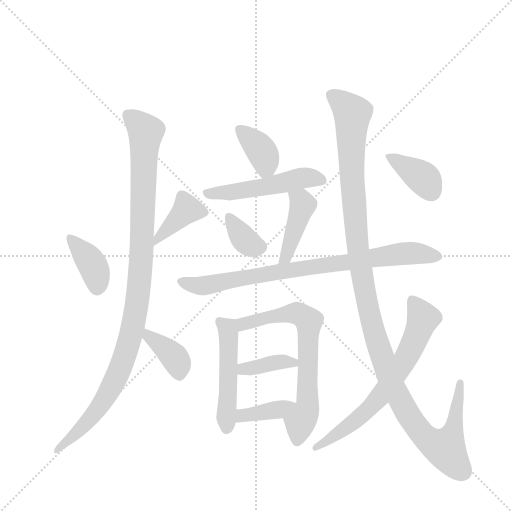
t = 0.00 s
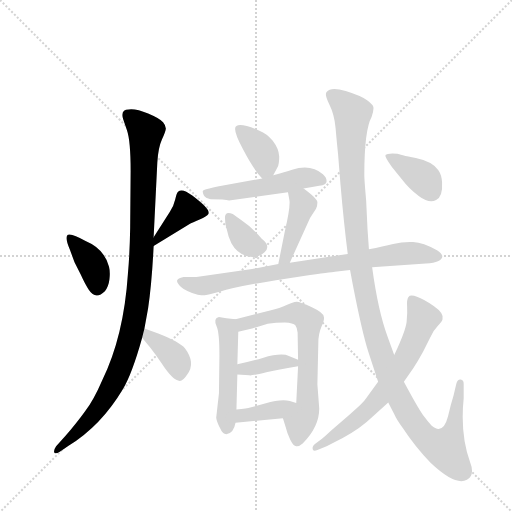
t = 2.26 s
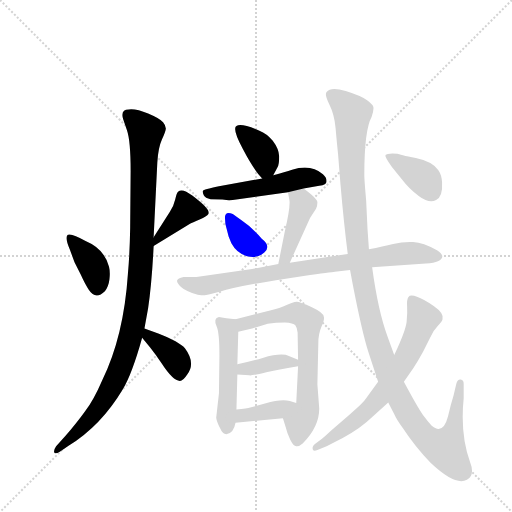
t = 4.51 s
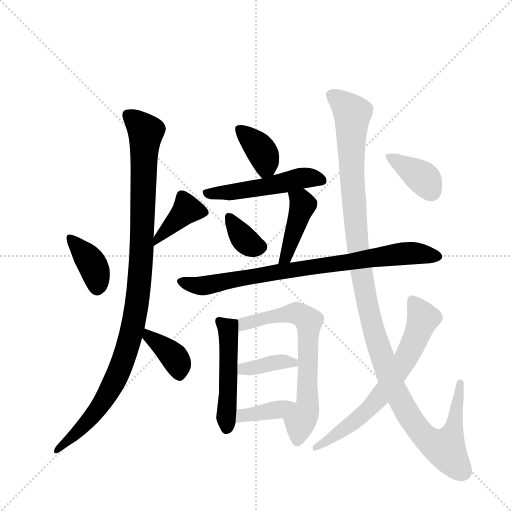
t = 6.77 s
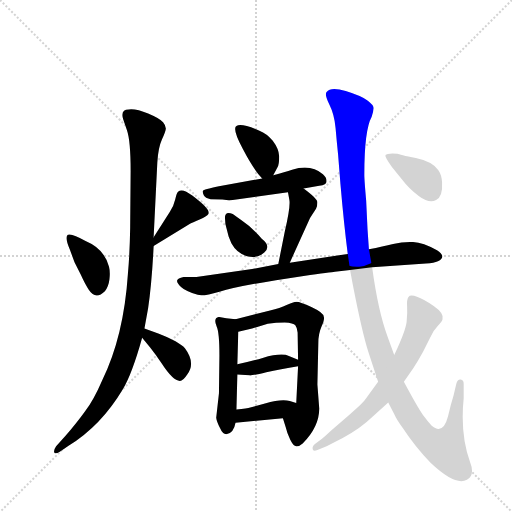
t = 9.02 s
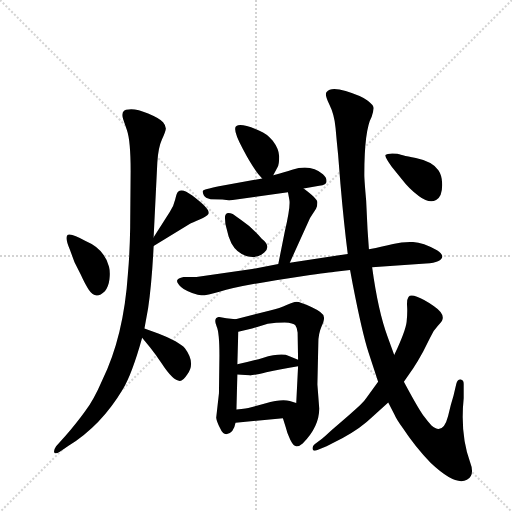
t = 11.28 s

The animated SVG that drew these frames (rendered in a browser with its animation timeline set to each time). Animation: 16 CSS @keyframes rules; one cycle of 11.28 s.

<svg version="1.1" viewBox="0 0 1024 1024" xmlns="http://www.w3.org/2000/svg">
  <g stroke="lightgray" stroke-dasharray="1,1" stroke-width="1" transform="scale(4, 4)">
    <line x1="0" y1="0" x2="256" y2="256"></line>
    <line x1="256" y1="0" x2="0" y2="256"></line>
    <line x1="128" y1="0" x2="128" y2="256"></line>
    <line x1="0" y1="128" x2="256" y2="128"></line>
  </g>
  <g transform="scale(0.92, -0.92) translate(60, -900)">
    <style type="text/css">
      
        @keyframes keyframes0 {
          from {
            stroke: blue;
            stroke-dashoffset: 382;
            stroke-width: 128;
          }
          55% {
            animation-timing-function: step-end;
            stroke: blue;
            stroke-dashoffset: 0;
            stroke-width: 128;
          }
          to {
            stroke: black;
            stroke-width: 1024;
          }
        }
        #make-me-a-hanzi-animation-0 {
          animation: keyframes0 0.5608723958333334s both;
          animation-delay: 0s;
          animation-timing-function: linear;
        }
      
        @keyframes keyframes1 {
          from {
            stroke: blue;
            stroke-dashoffset: 397;
            stroke-width: 128;
          }
          56% {
            animation-timing-function: step-end;
            stroke: blue;
            stroke-dashoffset: 0;
            stroke-width: 128;
          }
          to {
            stroke: black;
            stroke-width: 1024;
          }
        }
        #make-me-a-hanzi-animation-1 {
          animation: keyframes1 0.5730794270833334s both;
          animation-delay: 0.5608723958333334s;
          animation-timing-function: linear;
        }
      
        @keyframes keyframes2 {
          from {
            stroke: blue;
            stroke-dashoffset: 1056;
            stroke-width: 128;
          }
          77% {
            animation-timing-function: step-end;
            stroke: blue;
            stroke-dashoffset: 0;
            stroke-width: 128;
          }
          to {
            stroke: black;
            stroke-width: 1024;
          }
        }
        #make-me-a-hanzi-animation-2 {
          animation: keyframes2 1.109375s both;
          animation-delay: 1.1339518229166667s;
          animation-timing-function: linear;
        }
      
        @keyframes keyframes3 {
          from {
            stroke: blue;
            stroke-dashoffset: 381;
            stroke-width: 128;
          }
          55% {
            animation-timing-function: step-end;
            stroke: blue;
            stroke-dashoffset: 0;
            stroke-width: 128;
          }
          to {
            stroke: black;
            stroke-width: 1024;
          }
        }
        #make-me-a-hanzi-animation-3 {
          animation: keyframes3 0.56005859375s both;
          animation-delay: 2.243326822916667s;
          animation-timing-function: linear;
        }
      
        @keyframes keyframes4 {
          from {
            stroke: blue;
            stroke-dashoffset: 374;
            stroke-width: 128;
          }
          55% {
            animation-timing-function: step-end;
            stroke: blue;
            stroke-dashoffset: 0;
            stroke-width: 128;
          }
          to {
            stroke: black;
            stroke-width: 1024;
          }
        }
        #make-me-a-hanzi-animation-4 {
          animation: keyframes4 0.5543619791666666s both;
          animation-delay: 2.803385416666667s;
          animation-timing-function: linear;
        }
      
        @keyframes keyframes5 {
          from {
            stroke: blue;
            stroke-dashoffset: 513;
            stroke-width: 128;
          }
          63% {
            animation-timing-function: step-end;
            stroke: blue;
            stroke-dashoffset: 0;
            stroke-width: 128;
          }
          to {
            stroke: black;
            stroke-width: 1024;
          }
        }
        #make-me-a-hanzi-animation-5 {
          animation: keyframes5 0.66748046875s both;
          animation-delay: 3.3577473958333335s;
          animation-timing-function: linear;
        }
      
        @keyframes keyframes6 {
          from {
            stroke: blue;
            stroke-dashoffset: 352;
            stroke-width: 128;
          }
          53% {
            animation-timing-function: step-end;
            stroke: blue;
            stroke-dashoffset: 0;
            stroke-width: 128;
          }
          to {
            stroke: black;
            stroke-width: 1024;
          }
        }
        #make-me-a-hanzi-animation-6 {
          animation: keyframes6 0.5364583333333334s both;
          animation-delay: 4.025227864583334s;
          animation-timing-function: linear;
        }
      
        @keyframes keyframes7 {
          from {
            stroke: blue;
            stroke-dashoffset: 425;
            stroke-width: 128;
          }
          58% {
            animation-timing-function: step-end;
            stroke: blue;
            stroke-dashoffset: 0;
            stroke-width: 128;
          }
          to {
            stroke: black;
            stroke-width: 1024;
          }
        }
        #make-me-a-hanzi-animation-7 {
          animation: keyframes7 0.5958658854166666s both;
          animation-delay: 4.561686197916667s;
          animation-timing-function: linear;
        }
      
        @keyframes keyframes8 {
          from {
            stroke: blue;
            stroke-dashoffset: 821;
            stroke-width: 128;
          }
          73% {
            animation-timing-function: step-end;
            stroke: blue;
            stroke-dashoffset: 0;
            stroke-width: 128;
          }
          to {
            stroke: black;
            stroke-width: 1024;
          }
        }
        #make-me-a-hanzi-animation-8 {
          animation: keyframes8 0.9181315104166666s both;
          animation-delay: 5.157552083333334s;
          animation-timing-function: linear;
        }
      
        @keyframes keyframes9 {
          from {
            stroke: blue;
            stroke-dashoffset: 496;
            stroke-width: 128;
          }
          62% {
            animation-timing-function: step-end;
            stroke: blue;
            stroke-dashoffset: 0;
            stroke-width: 128;
          }
          to {
            stroke: black;
            stroke-width: 1024;
          }
        }
        #make-me-a-hanzi-animation-9 {
          animation: keyframes9 0.6536458333333334s both;
          animation-delay: 6.075683593750001s;
          animation-timing-function: linear;
        }
      
        @keyframes keyframes10 {
          from {
            stroke: blue;
            stroke-dashoffset: 680;
            stroke-width: 128;
          }
          69% {
            animation-timing-function: step-end;
            stroke: blue;
            stroke-dashoffset: 0;
            stroke-width: 128;
          }
          to {
            stroke: black;
            stroke-width: 1024;
          }
        }
        #make-me-a-hanzi-animation-10 {
          animation: keyframes10 0.8033854166666666s both;
          animation-delay: 6.729329427083334s;
          animation-timing-function: linear;
        }
      
        @keyframes keyframes11 {
          from {
            stroke: blue;
            stroke-dashoffset: 377;
            stroke-width: 128;
          }
          55% {
            animation-timing-function: step-end;
            stroke: blue;
            stroke-dashoffset: 0;
            stroke-width: 128;
          }
          to {
            stroke: black;
            stroke-width: 1024;
          }
        }
        #make-me-a-hanzi-animation-11 {
          animation: keyframes11 0.5568033854166666s both;
          animation-delay: 7.532714843750001s;
          animation-timing-function: linear;
        }
      
        @keyframes keyframes12 {
          from {
            stroke: blue;
            stroke-dashoffset: 381;
            stroke-width: 128;
          }
          55% {
            animation-timing-function: step-end;
            stroke: blue;
            stroke-dashoffset: 0;
            stroke-width: 128;
          }
          to {
            stroke: black;
            stroke-width: 1024;
          }
        }
        #make-me-a-hanzi-animation-12 {
          animation: keyframes12 0.56005859375s both;
          animation-delay: 8.089518229166668s;
          animation-timing-function: linear;
        }
      
        @keyframes keyframes13 {
          from {
            stroke: blue;
            stroke-dashoffset: 1250;
            stroke-width: 128;
          }
          80% {
            animation-timing-function: step-end;
            stroke: blue;
            stroke-dashoffset: 0;
            stroke-width: 128;
          }
          to {
            stroke: black;
            stroke-width: 1024;
          }
        }
        #make-me-a-hanzi-animation-13 {
          animation: keyframes13 1.2672526041666667s both;
          animation-delay: 8.649576822916668s;
          animation-timing-function: linear;
        }
      
        @keyframes keyframes14 {
          from {
            stroke: blue;
            stroke-dashoffset: 678;
            stroke-width: 128;
          }
          69% {
            animation-timing-function: step-end;
            stroke: blue;
            stroke-dashoffset: 0;
            stroke-width: 128;
          }
          to {
            stroke: black;
            stroke-width: 1024;
          }
        }
        #make-me-a-hanzi-animation-14 {
          animation: keyframes14 0.8017578125s both;
          animation-delay: 9.916829427083334s;
          animation-timing-function: linear;
        }
      
        @keyframes keyframes15 {
          from {
            stroke: blue;
            stroke-dashoffset: 379;
            stroke-width: 128;
          }
          55% {
            animation-timing-function: step-end;
            stroke: blue;
            stroke-dashoffset: 0;
            stroke-width: 128;
          }
          to {
            stroke: black;
            stroke-width: 1024;
          }
        }
        #make-me-a-hanzi-animation-15 {
          animation: keyframes15 0.5584309895833334s both;
          animation-delay: 10.718587239583334s;
          animation-timing-function: linear;
        }
      
    </style>
    
      <path d="M 92 357 L 102 330 L 116 302 Q 125 282 133 270 Q 148 247 168 267 Q 176 277 178 293 Q 180 309 177 320 Q 167 359 126 376 Q 95 394 87.5 389.5 Q 80 385 92 357 Z" fill="lightgray"></path>
    
      <path d="M 274 365 L 354 414 Q 357 416 374 423 Q 390 430 393 435 Q 399 444 358 475 Q 336 492 327 483 Q 324 480 321 467 Q 318 453 309 439 L 274 384 C 258 359 254 353 274 365 Z" fill="lightgray"></path>
    
      <path d="M 274 384 L 282 547 Q 284 579 292 596.5 Q 300 614 300.5 620 Q 301 626 294.5 634 Q 288 642 262 653 Q 236 664 220 662 Q 201 662 208 640 L 216 617 Q 224 594 224 528 L 223 405 Q 222 347 218 304 Q 209 169 162 73 Q 144 31 125 6 Q 107 -19 82 -48 L 62 -70 Q 56 -79 58 -83.5 Q 60 -88 70 -82 L 89 -69 Q 160 -25 207 54 Q 227 87 249 166 L 254 186 L 262 230 Q 270 284 274 365 L 274 384 Z" fill="lightgray"></path>
    
      <path d="M 249 166 L 266 145 Q 278 130 292 109 Q 316 72 331 72 Q 338 72 347 86 Q 366 111 342 143 Q 330 157 284 175 L 254 186 C 226 196 230 189 249 166 Z" fill="lightgray"></path>
    
      <path d="M 534 519 L 543 536 Q 547 542 547 560 Q 546 577 533 594 Q 520 610 504 616 Q 464 633 454 626 Q 444 621 468 576 Q 492 530 510 512 C 523 498 523 498 534 519 Z" fill="lightgray"></path>
    
      <path d="M 600 490 L 634 496 Q 650 498 650 506 Q 650 514 642 521 Q 616 544 575 531 Q 560 526 534 519 L 510 512 L 416 495 Q 382 488 381 485 Q 380 482 383 475.5 Q 386 469 398 467 Q 429 467 438 464 L 566 482 L 600 490 Z" fill="lightgray"></path>
    
      <path d="M 443 371 Q 455 349 477 343 Q 499 337 514.5 351 Q 530 365 509 381 Q 490 404 465 421 L 446 435 Q 429 442 429 427 L 430 413 L 437 386 L 443 371 Z" fill="lightgray"></path>
    
      <path d="M 566 482 L 569 466 Q 572 452 559 396 L 545 326 C 539 297 558 302 570 329 L 614 426 L 627 446 Q 630 452 630 460 Q 630 468 600 490 C 576 508 560 511 566 482 Z" fill="lightgray"></path>
    
      <path d="M 545 326 L 488 315 L 367 298 L 339 298 Q 326 295 325 290 Q 324 285 333.5 276 Q 343 267 370 259 Q 381 255 417 266 Q 453 277 540 291 L 600 300 Q 660 308 668 309 L 701 313 L 749 319 L 866 327 Q 884 328 892 332 Q 912 342 890 356 Q 860 373 838 374 Q 816 375 794.5 369.5 Q 773 364 742 358 L 696 348 L 570 329 L 545 326 Z" fill="lightgray"></path>
    
      <path d="M 452 206 L 432 208 L 416 211 Q 403 209 411 190 Q 417 177 417 127 L 416 45 L 410 -8 Q 411 -16 418 -30 Q 424 -44 432 -44 Q 448 -42 452 -19 L 454 10 L 456 86 L 456 108 L 458 179 C 459 205 459 205 452 206 Z" fill="lightgray"></path>
    
      <path d="M 555 -9 L 561 -28 Q 564 -41 571 -56 Q 578 -70 584 -70 Q 590 -71 598 -64 Q 634 -28 634 12 L 630 64 L 632 154 Q 632 174 639 190 Q 646 206 644 211 Q 644 220 618 232 Q 592 244 585 244 Q 577 243 563 237 Q 549 230 527 225 L 452 206 C 423 199 429 172 458 179 L 488 186 L 522 196 Q 540 199 559 199 Q 578 198 582 193 Q 586 188 587 177 L 588 118 L 588 104 L 584 24 C 583 -6 546 20 555 -9 Z" fill="lightgray"></path>
    
      <path d="M 456 86 L 482 84 Q 488 83 519 91 Q 549 98 588 104 C 613 108 613 108 588 118 L 568 126 Q 553 134 511 122 Q 490 116 456 108 C 427 101 426 88 456 86 Z" fill="lightgray"></path>
    
      <path d="M 452 -19 L 555 -9 C 585 -6 613 16 584 24 L 570 28 Q 554 34 516 23 L 484 14 Q 478 12 454 10 C 424 7 422 -22 452 -19 Z" fill="lightgray"></path>
    
      <path d="M 701 313 L 707 281 Q 727 178 741 134 L 762 70 L 784 25 L 798 -2 Q 801 -10 816 -31 Q 843 -72 876 -106 Q 930 -157 955 -143 Q 973 -133 962 -105 Q 940 -45 948 34 L 948 66 Q 948 74 941.5 75 Q 935 76 932 66 L 926 40 Q 920 21 914 -5 Q 903 -47 878 -25 Q 870 -16 859.5 -2 Q 849 12 818 70 L 797 128 L 783 167 Q 762 223 749 319 L 742 358 L 739 401 L 736 464 Q 732 509 732 520 Q 732 617 748 646 Q 752 658 752 665 Q 752 672 738 682 Q 724 692 691.5 702 Q 659 712 650 700 Q 645 695 656 673 Q 667 651 669.5 622 Q 672 593 675 564 L 680 501 Q 688 409 696 348 L 701 313 Z" fill="lightgray"></path>
    
      <path d="M 762 70 L 736 34 Q 730 24 699 -2 L 660 -36 Q 645 -50 640 -54 L 624 -66 Q 618 -71 620 -77 Q 622 -82 630 -78 L 650 -70 L 685 -52 Q 722 -33 751 -5 L 784 25 L 818 70 L 838 99 Q 848 114 860 136 L 875 166 Q 882 182 892 192 Q 902 202 902 206 Q 906 219 883.5 234.5 Q 861 250 846.5 255 Q 832 260 828 254.5 Q 824 249 825 234.5 Q 826 220 824 200.5 Q 822 181 797 128 L 762 70 Z" fill="lightgray"></path>
    
      <path d="M 804 566 Q 782 568 778 563 Q 776 559 792 537 L 814 510 Q 829 490 851 473.5 Q 873 457 888 465 Q 903 473 901 504 Q 900 520 893 530 Q 880 549 844 556.5 Q 808 564 804 566 Z" fill="lightgray"></path>
    
    
      <clipPath id="make-me-a-hanzi-clip-0">
        <path d="M 92 357 L 102 330 L 116 302 Q 125 282 133 270 Q 148 247 168 267 Q 176 277 178 293 Q 180 309 177 320 Q 167 359 126 376 Q 95 394 87.5 389.5 Q 80 385 92 357 Z"></path>
      </clipPath>
      <path clip-path="url(#make-me-a-hanzi-clip-0)" d="M 92 384 L 145 317 L 151 277" fill="none" id="make-me-a-hanzi-animation-0" stroke-dasharray="254 508" stroke-linecap="round"></path>
    
      <clipPath id="make-me-a-hanzi-clip-1">
        <path d="M 274 365 L 354 414 Q 357 416 374 423 Q 390 430 393 435 Q 399 444 358 475 Q 336 492 327 483 Q 324 480 321 467 Q 318 453 309 439 L 274 384 C 258 359 254 353 274 365 Z"></path>
      </clipPath>
      <path clip-path="url(#make-me-a-hanzi-clip-1)" d="M 385 438 L 347 446 L 285 384 L 280 370" fill="none" id="make-me-a-hanzi-animation-1" stroke-dasharray="269 538" stroke-linecap="round"></path>
    
      <clipPath id="make-me-a-hanzi-clip-2">
        <path d="M 274 384 L 282 547 Q 284 579 292 596.5 Q 300 614 300.5 620 Q 301 626 294.5 634 Q 288 642 262 653 Q 236 664 220 662 Q 201 662 208 640 L 216 617 Q 224 594 224 528 L 223 405 Q 222 347 218 304 Q 209 169 162 73 Q 144 31 125 6 Q 107 -19 82 -48 L 62 -70 Q 56 -79 58 -83.5 Q 60 -88 70 -82 L 89 -69 Q 160 -25 207 54 Q 227 87 249 166 L 254 186 L 262 230 Q 270 284 274 365 L 274 384 Z"></path>
      </clipPath>
      <path clip-path="url(#make-me-a-hanzi-clip-2)" d="M 218 649 L 257 613 L 245 308 L 231 198 L 202 101 L 168 32 L 112 -37 L 63 -78" fill="none" id="make-me-a-hanzi-animation-2" stroke-dasharray="928 1856" stroke-linecap="round"></path>
    
      <clipPath id="make-me-a-hanzi-clip-3">
        <path d="M 249 166 L 266 145 Q 278 130 292 109 Q 316 72 331 72 Q 338 72 347 86 Q 366 111 342 143 Q 330 157 284 175 L 254 186 C 226 196 230 189 249 166 Z"></path>
      </clipPath>
      <path clip-path="url(#make-me-a-hanzi-clip-3)" d="M 260 179 L 263 168 L 318 124 L 326 113 L 330 84" fill="none" id="make-me-a-hanzi-animation-3" stroke-dasharray="253 506" stroke-linecap="round"></path>
    
      <clipPath id="make-me-a-hanzi-clip-4">
        <path d="M 534 519 L 543 536 Q 547 542 547 560 Q 546 577 533 594 Q 520 610 504 616 Q 464 633 454 626 Q 444 621 468 576 Q 492 530 510 512 C 523 498 523 498 534 519 Z"></path>
      </clipPath>
      <path clip-path="url(#make-me-a-hanzi-clip-4)" d="M 460 619 L 512 565 L 518 544 L 513 523" fill="none" id="make-me-a-hanzi-animation-4" stroke-dasharray="246 492" stroke-linecap="round"></path>
    
      <clipPath id="make-me-a-hanzi-clip-5">
        <path d="M 600 490 L 634 496 Q 650 498 650 506 Q 650 514 642 521 Q 616 544 575 531 Q 560 526 534 519 L 510 512 L 416 495 Q 382 488 381 485 Q 380 482 383 475.5 Q 386 469 398 467 Q 429 467 438 464 L 566 482 L 600 490 Z"></path>
      </clipPath>
      <path clip-path="url(#make-me-a-hanzi-clip-5)" d="M 386 481 L 485 488 L 599 513 L 640 508" fill="none" id="make-me-a-hanzi-animation-5" stroke-dasharray="385 770" stroke-linecap="round"></path>
    
      <clipPath id="make-me-a-hanzi-clip-6">
        <path d="M 443 371 Q 455 349 477 343 Q 499 337 514.5 351 Q 530 365 509 381 Q 490 404 465 421 L 446 435 Q 429 442 429 427 L 430 413 L 437 386 L 443 371 Z"></path>
      </clipPath>
      <path clip-path="url(#make-me-a-hanzi-clip-6)" d="M 439 428 L 470 380 L 493 364 L 504 364" fill="none" id="make-me-a-hanzi-animation-6" stroke-dasharray="224 448" stroke-linecap="round"></path>
    
      <clipPath id="make-me-a-hanzi-clip-7">
        <path d="M 566 482 L 569 466 Q 572 452 559 396 L 545 326 C 539 297 558 302 570 329 L 614 426 L 627 446 Q 630 452 630 460 Q 630 468 600 490 C 576 508 560 511 566 482 Z"></path>
      </clipPath>
      <path clip-path="url(#make-me-a-hanzi-clip-7)" d="M 573 479 L 595 462 L 597 452 L 562 341 L 551 332" fill="none" id="make-me-a-hanzi-animation-7" stroke-dasharray="297 594" stroke-linecap="round"></path>
    
      <clipPath id="make-me-a-hanzi-clip-8">
        <path d="M 545 326 L 488 315 L 367 298 L 339 298 Q 326 295 325 290 Q 324 285 333.5 276 Q 343 267 370 259 Q 381 255 417 266 Q 453 277 540 291 L 600 300 Q 660 308 668 309 L 701 313 L 749 319 L 866 327 Q 884 328 892 332 Q 912 342 890 356 Q 860 373 838 374 Q 816 375 794.5 369.5 Q 773 364 742 358 L 696 348 L 570 329 L 545 326 Z"></path>
      </clipPath>
      <path clip-path="url(#make-me-a-hanzi-clip-8)" d="M 331 288 L 385 279 L 553 311 L 806 348 L 889 344" fill="none" id="make-me-a-hanzi-animation-8" stroke-dasharray="693 1386" stroke-linecap="round"></path>
    
      <clipPath id="make-me-a-hanzi-clip-9">
        <path d="M 452 206 L 432 208 L 416 211 Q 403 209 411 190 Q 417 177 417 127 L 416 45 L 410 -8 Q 411 -16 418 -30 Q 424 -44 432 -44 Q 448 -42 452 -19 L 454 10 L 456 86 L 456 108 L 458 179 C 459 205 459 205 452 206 Z"></path>
      </clipPath>
      <path clip-path="url(#make-me-a-hanzi-clip-9)" d="M 418 200 L 434 187 L 437 172 L 433 -32" fill="none" id="make-me-a-hanzi-animation-9" stroke-dasharray="368 736" stroke-linecap="round"></path>
    
      <clipPath id="make-me-a-hanzi-clip-10">
        <path d="M 555 -9 L 561 -28 Q 564 -41 571 -56 Q 578 -70 584 -70 Q 590 -71 598 -64 Q 634 -28 634 12 L 630 64 L 632 154 Q 632 174 639 190 Q 646 206 644 211 Q 644 220 618 232 Q 592 244 585 244 Q 577 243 563 237 Q 549 230 527 225 L 452 206 C 423 199 429 172 458 179 L 488 186 L 522 196 Q 540 199 559 199 Q 578 198 582 193 Q 586 188 587 177 L 588 118 L 588 104 L 584 24 C 583 -6 546 20 555 -9 Z"></path>
      </clipPath>
      <path clip-path="url(#make-me-a-hanzi-clip-10)" d="M 464 187 L 469 196 L 493 203 L 577 219 L 600 212 L 611 202 L 609 17 L 593 -17 L 587 -58" fill="none" id="make-me-a-hanzi-animation-10" stroke-dasharray="552 1104" stroke-linecap="round"></path>
    
      <clipPath id="make-me-a-hanzi-clip-11">
        <path d="M 456 86 L 482 84 Q 488 83 519 91 Q 549 98 588 104 C 613 108 613 108 588 118 L 568 126 Q 553 134 511 122 Q 490 116 456 108 C 427 101 426 88 456 86 Z"></path>
      </clipPath>
      <path clip-path="url(#make-me-a-hanzi-clip-11)" d="M 463 92 L 469 99 L 540 113 L 579 111" fill="none" id="make-me-a-hanzi-animation-11" stroke-dasharray="249 498" stroke-linecap="round"></path>
    
      <clipPath id="make-me-a-hanzi-clip-12">
        <path d="M 452 -19 L 555 -9 C 585 -6 613 16 584 24 L 570 28 Q 554 34 516 23 L 484 14 Q 478 12 454 10 C 424 7 422 -22 452 -19 Z"></path>
      </clipPath>
      <path clip-path="url(#make-me-a-hanzi-clip-12)" d="M 459 -12 L 468 -2 L 544 10 L 576 22" fill="none" id="make-me-a-hanzi-animation-12" stroke-dasharray="253 506" stroke-linecap="round"></path>
    
      <clipPath id="make-me-a-hanzi-clip-13">
        <path d="M 701 313 L 707 281 Q 727 178 741 134 L 762 70 L 784 25 L 798 -2 Q 801 -10 816 -31 Q 843 -72 876 -106 Q 930 -157 955 -143 Q 973 -133 962 -105 Q 940 -45 948 34 L 948 66 Q 948 74 941.5 75 Q 935 76 932 66 L 926 40 Q 920 21 914 -5 Q 903 -47 878 -25 Q 870 -16 859.5 -2 Q 849 12 818 70 L 797 128 L 783 167 Q 762 223 749 319 L 742 358 L 739 401 L 736 464 Q 732 509 732 520 Q 732 617 748 646 Q 752 658 752 665 Q 752 672 738 682 Q 724 692 691.5 702 Q 659 712 650 700 Q 645 695 656 673 Q 667 651 669.5 622 Q 672 593 675 564 L 680 501 Q 688 409 696 348 L 701 313 Z"></path>
      </clipPath>
      <path clip-path="url(#make-me-a-hanzi-clip-13)" d="M 660 694 L 690 672 L 706 651 L 705 511 L 718 357 L 735 256 L 763 146 L 793 64 L 826 0 L 857 -43 L 888 -68 L 908 -75 L 924 -43 L 940 67" fill="none" id="make-me-a-hanzi-animation-13" stroke-dasharray="1122 2244" stroke-linecap="round"></path>
    
      <clipPath id="make-me-a-hanzi-clip-14">
        <path d="M 762 70 L 736 34 Q 730 24 699 -2 L 660 -36 Q 645 -50 640 -54 L 624 -66 Q 618 -71 620 -77 Q 622 -82 630 -78 L 650 -70 L 685 -52 Q 722 -33 751 -5 L 784 25 L 818 70 L 838 99 Q 848 114 860 136 L 875 166 Q 882 182 892 192 Q 902 202 902 206 Q 906 219 883.5 234.5 Q 861 250 846.5 255 Q 832 260 828 254.5 Q 824 249 825 234.5 Q 826 220 824 200.5 Q 822 181 797 128 L 762 70 Z"></path>
      </clipPath>
      <path clip-path="url(#make-me-a-hanzi-clip-14)" d="M 835 248 L 860 208 L 821 118 L 795 78 L 725 -5 L 625 -73" fill="none" id="make-me-a-hanzi-animation-14" stroke-dasharray="550 1100" stroke-linecap="round"></path>
    
      <clipPath id="make-me-a-hanzi-clip-15">
        <path d="M 804 566 Q 782 568 778 563 Q 776 559 792 537 L 814 510 Q 829 490 851 473.5 Q 873 457 888 465 Q 903 473 901 504 Q 900 520 893 530 Q 880 549 844 556.5 Q 808 564 804 566 Z"></path>
      </clipPath>
      <path clip-path="url(#make-me-a-hanzi-clip-15)" d="M 784 560 L 860 513 L 878 484" fill="none" id="make-me-a-hanzi-animation-15" stroke-dasharray="251 502" stroke-linecap="round"></path>
    
  </g>
</svg>
